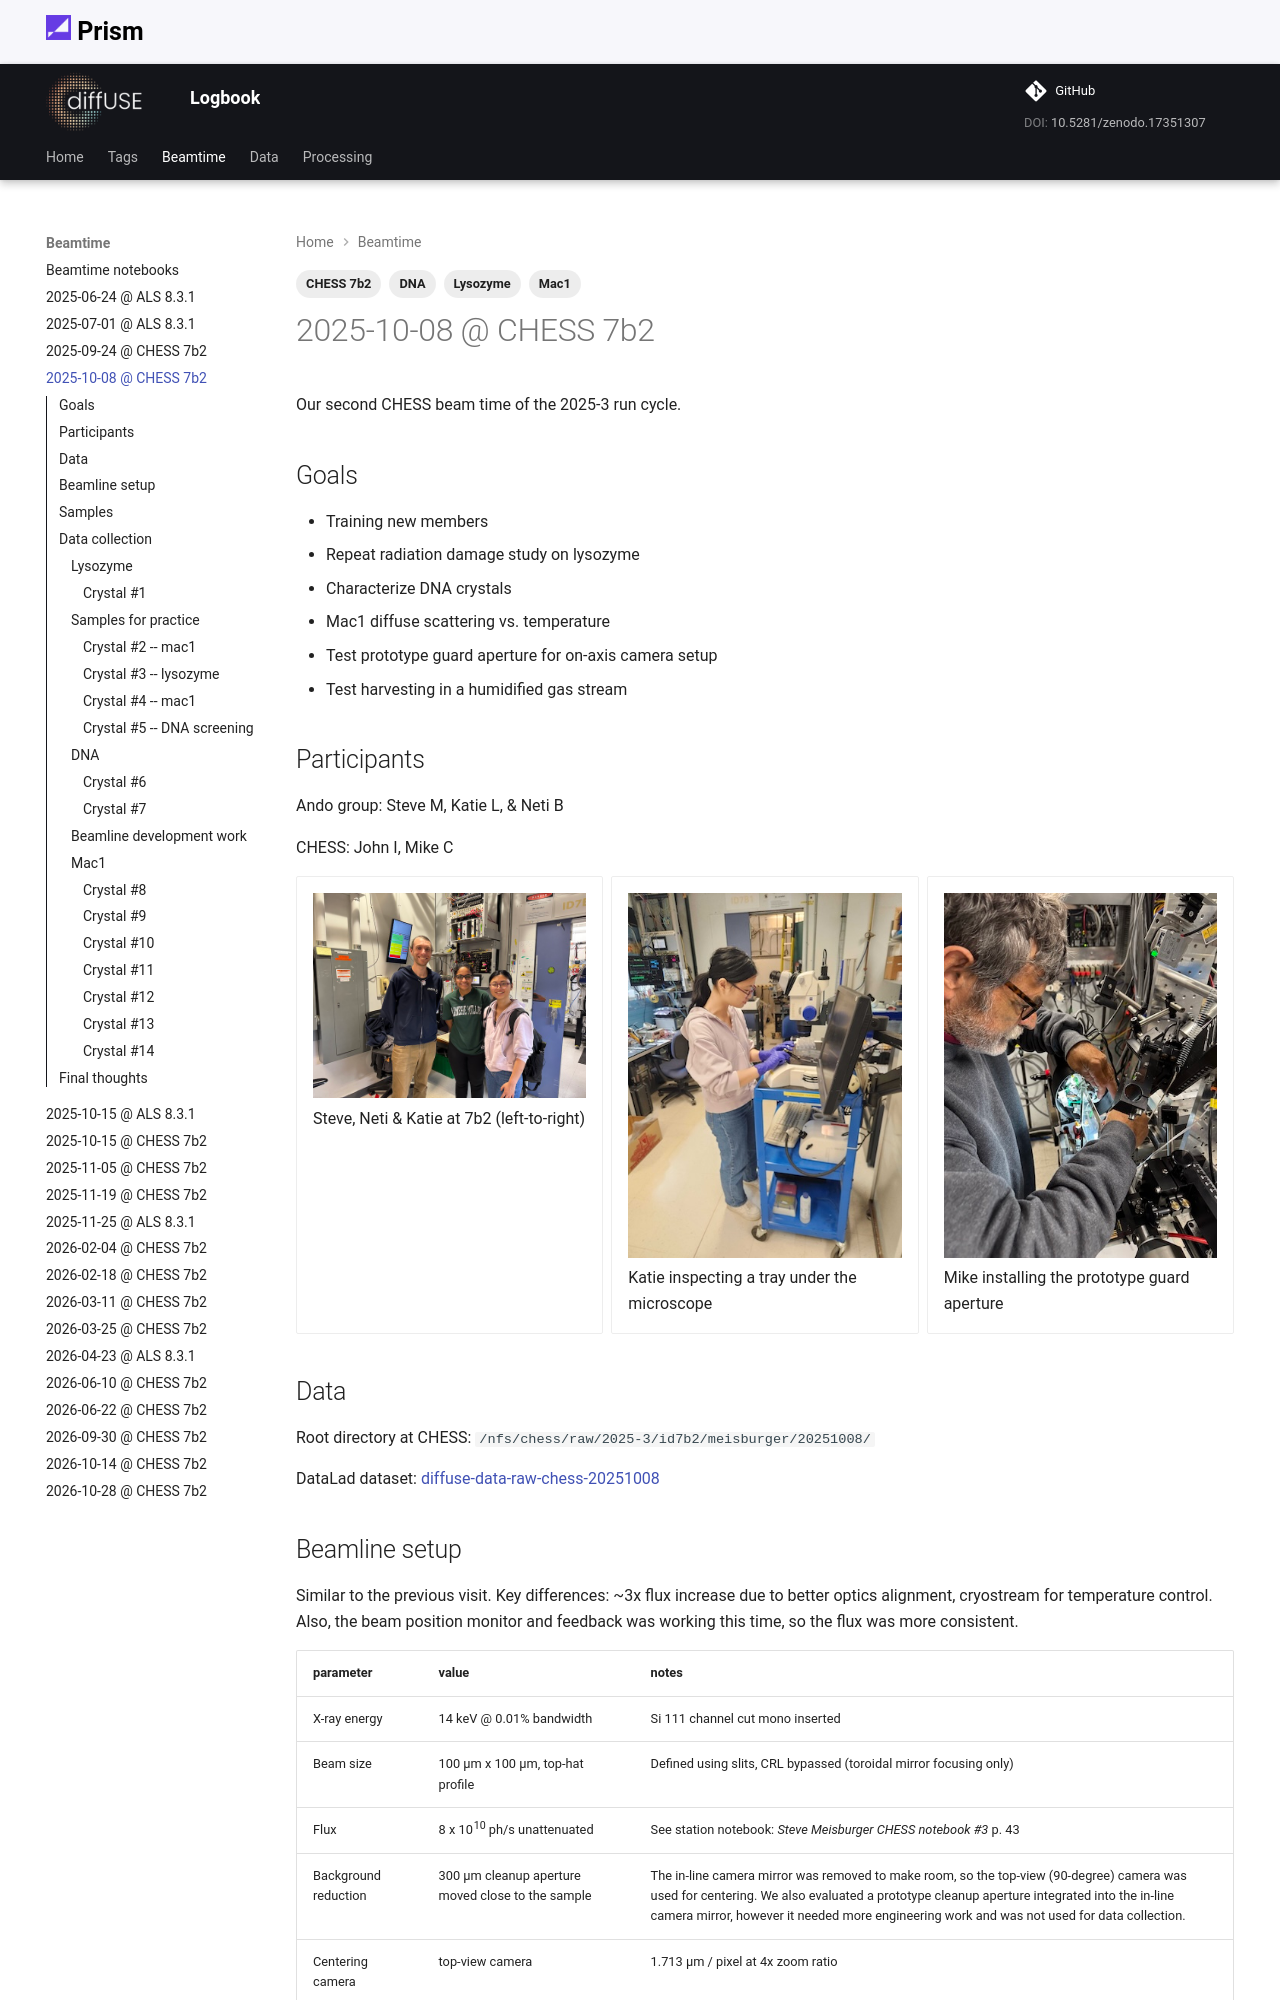

repository: prism-science/logbook · page: beamtime/20251008-chess/index.html · generator: mkdocs

---
date: 
  created: 2025-10-06
tags:
    - CHESS 7b2
    - Mac1
    - Lysozyme
    - DNA
---

# 2025-10-08 @ CHESS 7b2

Our second CHESS beam time of the 2025-3 run cycle.

## Goals

- Training new members
- Repeat radiation damage study on lysozyme
- Characterize DNA crystals
- Mac1 diffuse scattering vs. temperature
- Test prototype guard aperture for on-axis camera setup
- Test harvesting in a humidified gas stream

## Participants

Ando group: Steve M, Katie L, & Neti B

CHESS: John I, Mike C

<div class="grid cards" markdown>

- ![Participants from the Ando group](20251008-chess/steve_neti_katie.jpg)<br>
Steve, Neti & Katie at 7b2 (left-to-right) 

- ![Katie at the microscope](20251008-chess/katie_fishing.jpg)<br>
Katie inspecting a tray under the microscope

- ![Mike installing the aperture](20251008-chess/mike.jpg)<br>
Mike installing the prototype guard aperture

</div>

## Data

Root directory at CHESS: `/nfs/chess/raw/2025-3/id7b2/meisburger/20251008/`

DataLad dataset: [diffuse-data-raw-chess-20251008](https://github.com/prism-science/diffuse-data-raw-chess-20251008)

## Beamline setup

Similar to the previous visit. Key differences: ~3x flux increase due to better optics alignment, cryostream for temperature control.  Also, the beam position monitor and feedback was working this time, so the flux was more consistent.

parameter | value | notes
--- | --- | --- 
X-ray energy | 14 keV @ 0.01% bandwidth | Si 111 channel cut mono inserted
Beam size | 100 µm x 100 µm, top-hat profile | Defined using slits, CRL bypassed (toroidal mirror focusing only)
Flux | 8 x 10<sup>10</sup> ph/s unattenuated | See station notebook: *Steve Meisburger CHESS notebook #3* p. 43 
Background reduction | 300 µm cleanup aperture moved close to the sample | The in-line camera mirror was removed to make room, so the top-view (90-degree) camera was used for centering. We also evaluated a prototype cleanup aperture integrated into the in-line camera mirror, however it needed more engineering work and was not used for data collection.
Centering camera | top-view camera | 1.713 µm / pixel at 4x zoom ratio
Beamstop | 700 µm diameter Mo disk suspended on mylar sheet, semi-transparent | At this energy, the bleedthrough was more intense than usual, and there were some faint diffraction rings visible in the image (mask out?)
Data collection software | "MX Collect" (python) & SPEC | Modified to enable centering with the top view camera. A `<prefix>_scan.json` file was created for each data collection. Counter values and motor positions were recorded in a `<prefix>.spec` file. Images in h5 format were generated using Eiger filewriter. 
Temperature control | Cryostream oriented end-on | Distance adjusted depending on mounting style: close for free-mounting at 250 K, further away for capillary mounting at 300 K


<div class="grid cards" markdown>

- ![gonio_capillary](20251008-chess/gonio_capillary_mount.jpg)<br>
Capillary-mounted sample on the goniometer with the gas stream end-on. The view is from the top, with the X-rays coming from the left.

- ![gonio_free](20251008-chess/gonio_free_mount.jpg)<br>
Free-mounted sample on the goniometer. The view is looking toward the X-ray source, the cold stream is on the right.

</div>
